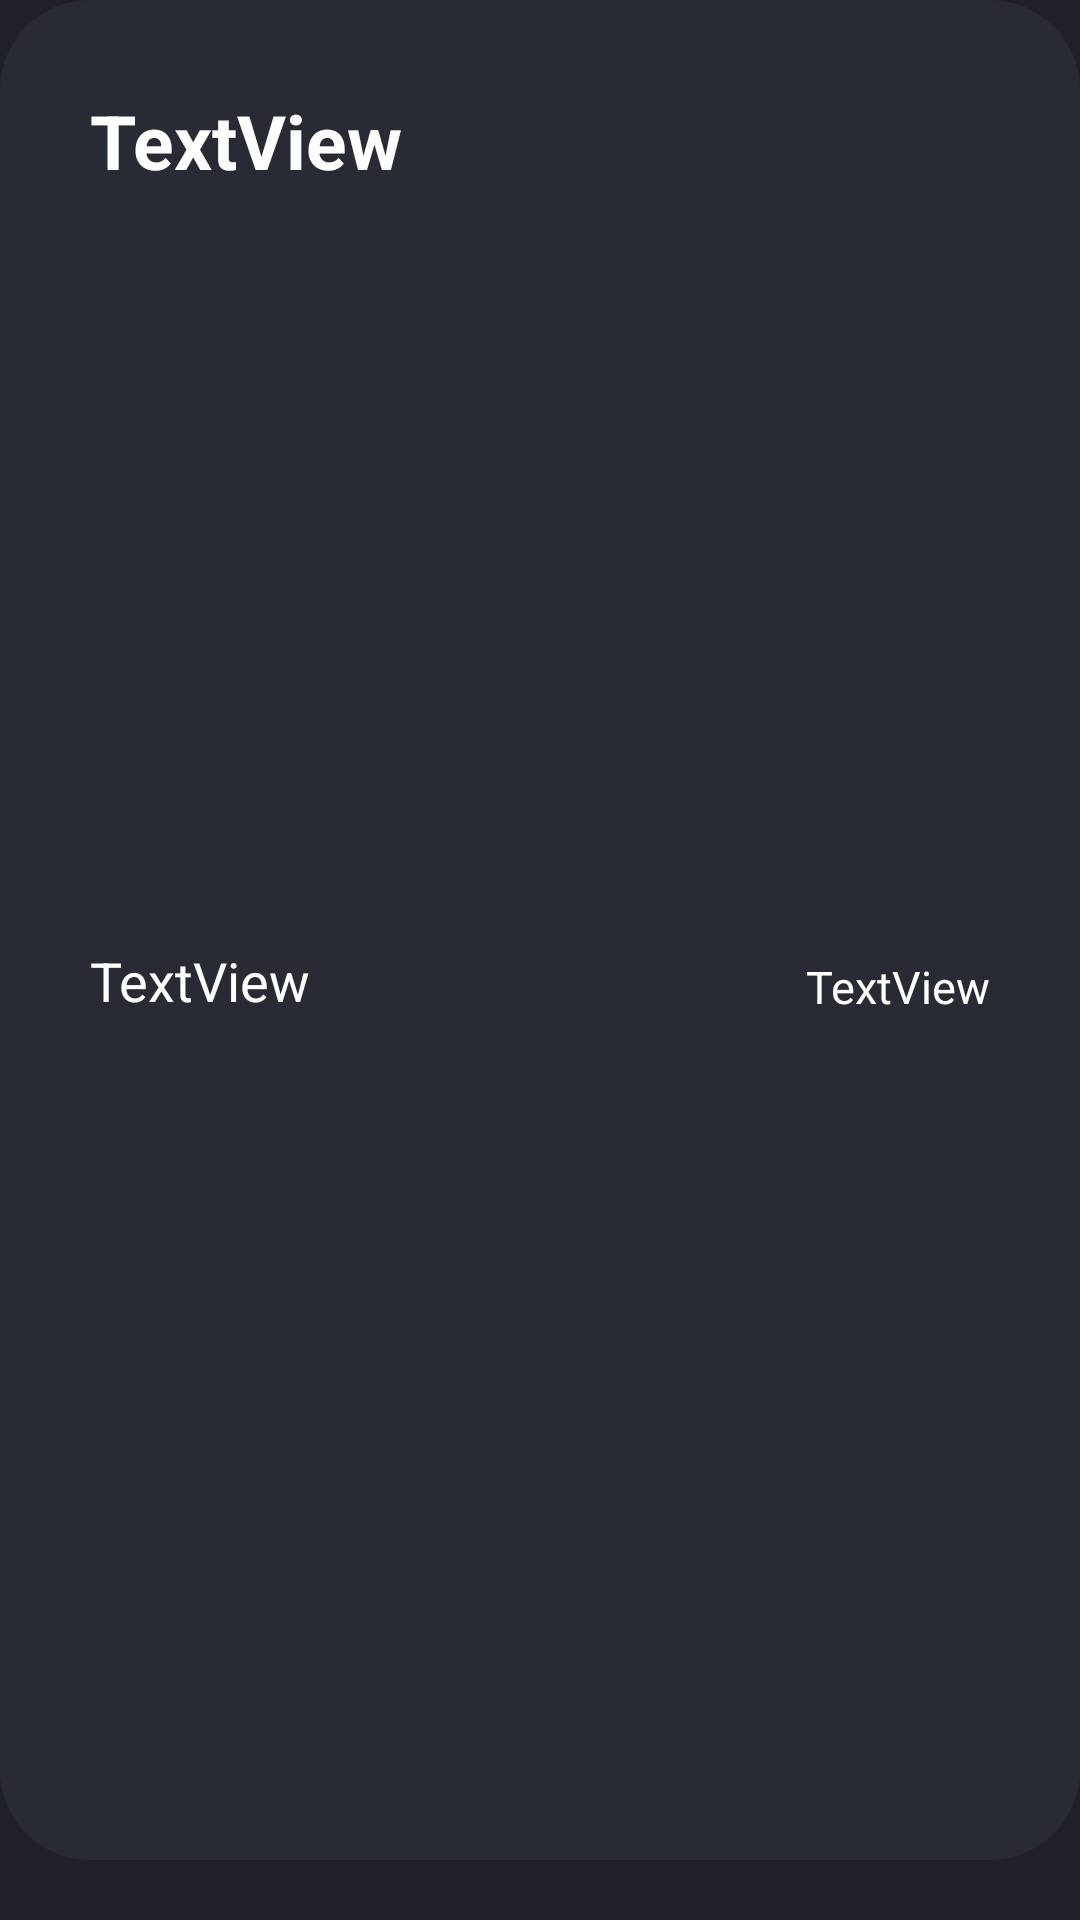

Layout XML and referenced resources for this Android screen:
<!-- AndroidManifest.xml: application theme Theme.MomoFoods -->
<!-- res/layout/purchase_history_item_layout.xml -->
<?xml version="1.0" encoding="utf-8"?>
<androidx.constraintlayout.widget.ConstraintLayout xmlns:android="http://schemas.android.com/apk/res/android"
    xmlns:app="http://schemas.android.com/apk/res-auto"
    xmlns:tools="http://schemas.android.com/tools"
    android:layout_width="match_parent"
    android:layout_height="150dp"
    android:background="@color/main_color">

    <androidx.constraintlayout.widget.ConstraintLayout
        android:layout_width="0dp"
        android:layout_height="0dp"
        android:layout_marginBottom="20dp"
        android:background="@drawable/navigationbar"
        app:layout_constraintBottom_toBottomOf="parent"
        app:layout_constraintEnd_toEndOf="parent"
        app:layout_constraintStart_toStartOf="parent"
        app:layout_constraintTop_toTopOf="parent">

        <TextView
            android:id="@+id/textView38"
            android:layout_width="0dp"
            android:layout_height="wrap_content"
            android:layout_marginStart="30dp"
            android:layout_marginTop="30dp"
            android:layout_marginEnd="30dp"
            android:text="TextView"
            android:textAlignment="textStart"
            android:textColor="@color/white"
            android:textSize="25sp"
            android:textStyle="bold"
            app:layout_constraintEnd_toEndOf="parent"
            app:layout_constraintStart_toStartOf="parent"
            app:layout_constraintTop_toTopOf="parent" />

        <TextView
            android:id="@+id/textView71"
            android:layout_width="wrap_content"
            android:layout_height="wrap_content"
            android:layout_marginBottom="30dp"
            android:text="TextView"
            android:textColor="@color/white"
            android:textSize="18sp"
            app:layout_constraintBottom_toBottomOf="parent"
            app:layout_constraintStart_toStartOf="@+id/textView38"
            app:layout_constraintTop_toBottomOf="@+id/textView38" />

        <TextView
            android:id="@+id/textView83"
            android:layout_width="wrap_content"
            android:layout_height="wrap_content"
            android:text="TextView"
            android:textColor="@color/white"
            android:textSize="15sp"
            app:layout_constraintBottom_toBottomOf="@+id/textView71"
            app:layout_constraintEnd_toEndOf="@+id/textView38" />

    </androidx.constraintlayout.widget.ConstraintLayout>
</androidx.constraintlayout.widget.ConstraintLayout>
<!-- resources referenced by this layout -->
<resources>
  <color name="main_color">#20202A</color>
  <color name="white">#FFFFFFFF</color>
  <!-- drawable navigationbar (drawable) -->
  <?xml version="1.0" encoding="utf-8"?>
  <shape
      xmlns:android="http://schemas.android.com/apk/res/android"
      android:shape="rectangle">
  
      <corners android:radius="30dp" />
  
      
      <solid android:color="#282B34" />
  
  </shape>
  <style name="Theme.MomoFoods" parent="Base.Theme.MomoFoods" />
  <style name="Base.Theme.MomoFoods" parent="Theme.Material3.DayNight.NoActionBar">
          
          
      </style>
</resources>
